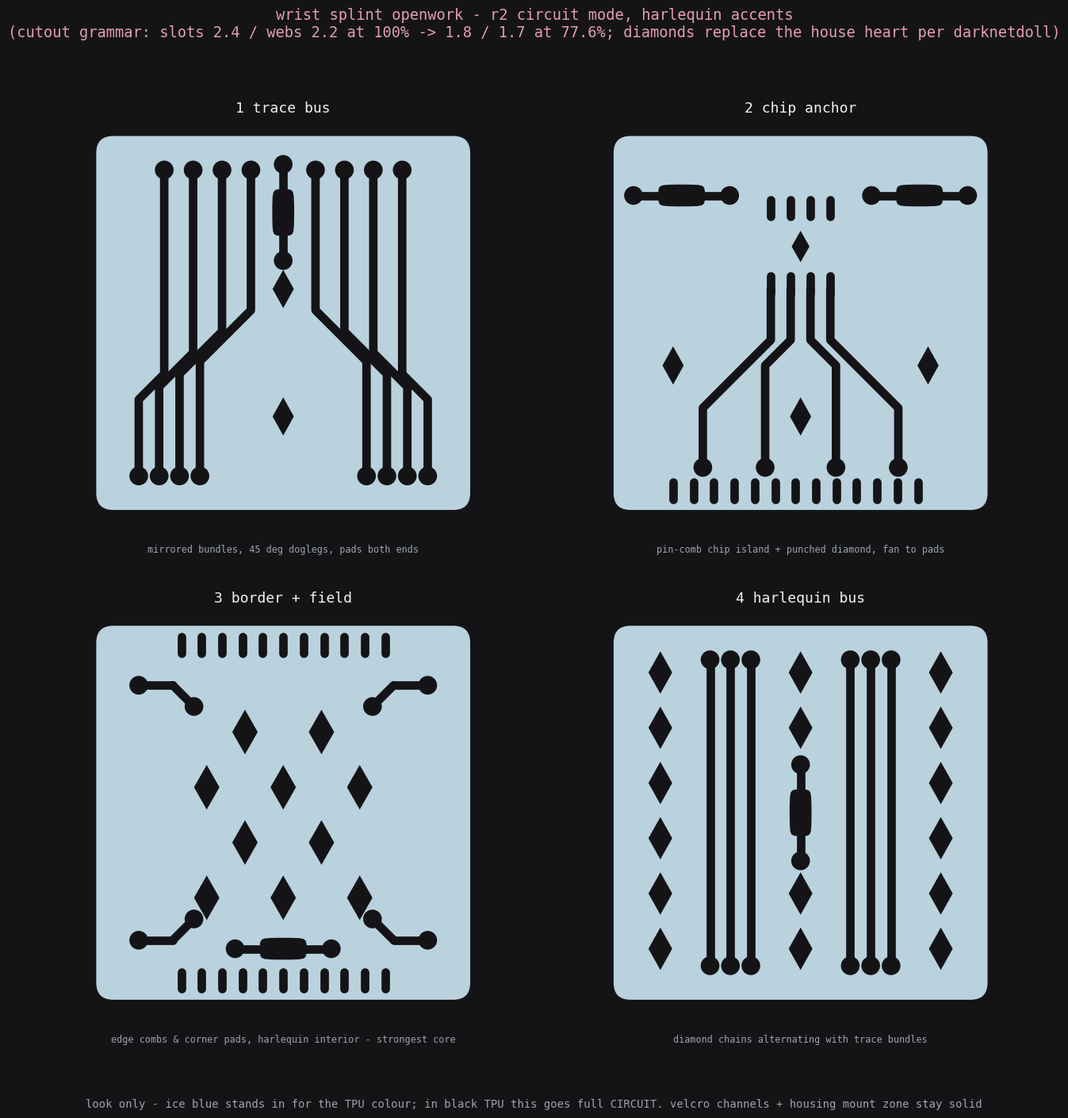

Write the Python code that produced this figure. (Note: this script raises an exception after producing the figure.)
"""Openwork concepts r2 — CIRCUIT mode with harlequin accents (no hearts,
darknetdoll's call 2026-10-14: diamonds replace the signature heart).

Clone of openwork_swatches.py (r1 stays untouched, per the HEXCODE working
method). Four 88 x 88 mm swatches of circuit-grammar CUTOUTS for the TPU
splint: traces are slots, pads are plain holes (an annular pad would drop
its centre), chips are solid islands implied by pin combs, resistors are
compound pad-lead-body slots. 45-degree doglegs, bundles, edge combs per
references/circuit.md; bundle pitch widened 3.4 -> 4.8 because in aperture
form the house pitch leaves a 1.0 web, under the floor.

All slots >= 2.4 mm and webs >= 2.2 mm at 100%, so >= 1.8 / 1.7 after the
77.6% slicer scale. Plate drawn ice blue to compare against r1; in black
TPU the same geometry goes full CIRCUIT.

Output: openwork-swatches-r2.png. Look only.
"""

import numpy as np
import matplotlib

matplotlib.use("Agg")
import matplotlib.pyplot as plt
from matplotlib.patches import Circle, Polygon, FancyBboxPatch

VOID = "#141416"
PLATE = "#BAD2DE"
PINK = "#E49CB4"
WHITE = "#F2F2F2"

TILE = 88.0
SLOT = 2.4          # trace slot width, mm at 100%
PITCH = 4.8         # bundle pitch (house 3.4 widened for aperture webs)
PAD_R = 2.2

FIG_DPI = 140


def lw_mm(ax, mm):
    """Line width in points for a stroke of `mm` data units on this axes."""
    px_per_mm = ax.get_window_extent().width / np.diff(ax.get_xlim())[0]
    return mm * px_per_mm * 72.0 / FIG_DPI


def tile_axes(ax, title, note):
    ax.set_xlim(-4, TILE + 4)
    ax.set_ylim(-15, TILE + 4)
    ax.set_aspect("equal")
    ax.axis("off")
    ax.add_patch(FancyBboxPatch((0, 0), TILE, TILE,
                                boxstyle="round,pad=0,rounding_size=4",
                                fc=PLATE, ec="none", zorder=1))
    ax.set_title(title, color=WHITE, fontsize=13, pad=6, family="monospace")
    ax.text(TILE / 2, -10, note, color="#9aa3ad", fontsize=8.5,
            ha="center", family="monospace")


def slot(ax, pts, w=SLOT):
    pts = np.asarray(pts, float)
    ax.plot(pts[:, 0], pts[:, 1], color=VOID, lw=lw_mm(ax, w),
            solid_capstyle="round", solid_joinstyle="round", zorder=2)


def pad(ax, x, y, r=PAD_R):
    ax.add_patch(Circle((x, y), r, fc=VOID, zorder=2))


def diamond(ax, x, y, w=5.0, h=9.0):
    ax.add_patch(Polygon([(x, y - h / 2), (x + w / 2, y),
                          (x, y + h / 2), (x - w / 2, y)], fc=VOID, zorder=3))


def resistor(ax, x, y, ang=0.0, body=(12.0, 5.6), lead=4.0):
    """THT resistor as one compound cutout: pad-lead-body-lead-pad."""
    ca, sa = np.cos(ang), np.sin(ang)
    L = body[0] / 2 + lead

    def at(dx, dy=0.0):
        return x + dx * ca - dy * sa, y + dx * sa + dy * ca
    slot(ax, [at(-L - PAD_R * 0.4), at(L + PAD_R * 0.4)])
    pad(ax, *at(-L - PAD_R * 0.6))
    pad(ax, *at(L + PAD_R * 0.6))
    t = np.linspace(0, 2 * np.pi, 24)
    bx = body[0] / 2 * np.tanh(1.6 * np.cos(t))   # rounded-rect-ish
    by = body[1] / 2 * np.tanh(1.6 * np.sin(t))
    ax.add_patch(Polygon(np.c_[x + bx * ca - by * sa,
                               y + bx * sa + by * ca], fc=VOID, zorder=2))


def dogleg(x0, y0, y_jog, dx, y1):
    """Canonical fan move: vertical, 45-degree jog of dx, vertical.
    The diagonal advances toward y1, whichever direction that is."""
    d = 1.0 if y1 >= y0 else -1.0
    return [(x0, y0), (x0, y_jog), (x0 + dx, y_jog + abs(dx) * d), (x0 + dx, y1)]


def comb(ax, y, x0, x1, up=True, step=4.8, length=4.0):
    for x in np.arange(x0, x1, step):
        slot(ax, [(x, y), (x, y + (length if up else -length))])


def chip(ax, cx, cy, w=20.0, h=14.0, pins=4):
    """Solid island implied by pin combs top+bottom; punched diamond centre."""
    xs = np.linspace(cx - w / 2 + 3, cx + w / 2 - 3, pins)
    for x in xs:
        slot(ax, [(x, cy + h / 2), (x, cy + h / 2 + 4)])
        slot(ax, [(x, cy - h / 2), (x, cy - h / 2 - 4)])
    diamond(ax, cx, cy, 4.2, 7.4)
    return xs


# ---------------------------------------------------------------- tiles

def t_bus(ax):
    """Mirrored trace bus, diamonds at the jog corners, resistor punctuation."""
    for side in (0, 1):
        xs = 10 + np.arange(4) * PITCH
        for i, x0 in enumerate(xs):
            x = x0 if side == 0 else TILE - x0
            dx = (6 + 2 * i) * (1 if side == 0 else -1)
            p = dogleg(x, 8, 26 + 3 * i, dx, TILE - 8)
            slot(ax, p)
            pad(ax, x, 8)
            pad(ax, x + dx, TILE - 8)
    for y in (22, 52):
        diamond(ax, TILE / 2, y)
    resistor(ax, TILE / 2, 70, ang=np.pi / 2)


def t_chip(ax):
    """Chip anchor: pins fan to bottom pads, diamonds ride the open field."""
    xs = chip(ax, TILE / 2, TILE - 26)
    drops = [-16, -6, 6, 16]
    for x, dx in zip(xs, drops):
        p = dogleg(x, TILE - 36, TILE - 48, dx, 10)
        slot(ax, p)
        pad(ax, x + dx, 10)
    resistor(ax, 16, TILE - 14, ang=0)
    resistor(ax, TILE - 16, TILE - 14, ang=0)
    for x, y in [(14, 34), (TILE - 14, 34), (TILE / 2, 22)]:
        diamond(ax, x, y)
    comb(ax, 2.5, 14, TILE - 12, up=True)


def t_border(ax):
    """Overlay grammar: combs + corner pad clusters, harlequin interior."""
    comb(ax, 2.5, 20, TILE - 18, up=True)
    comb(ax, TILE - 2.5, 20, TILE - 18, up=False)
    for side in (0, 1):
        for cy in (14, TILE - 14):
            cx = 10 if side == 0 else TILE - 10
            sgn = 1 if side == 0 else -1
            pad(ax, cx, cy)
            slot(ax, [(cx, cy), (cx + sgn * 8, cy)])
            slot(ax, [(cx + sgn * 8, cy),
                      (cx + sgn * 13, cy + (5 if cy < TILE / 2 else -5))])
            pad(ax, cx + sgn * 13, cy + (5 if cy < TILE / 2 else -5))
    for j, y in enumerate(np.arange(24, TILE - 18, 13)):
        for x in np.arange(26 + (j % 2) * 9, TILE - 20, 18):
            diamond(ax, x, y, 6.0, 10.5)
    resistor(ax, TILE / 2, 12, ang=0)


def t_columns(ax):
    """Alternating columns: harlequin chains and 3-trace bundles."""
    cols = np.arange(11, TILE - 6, 16.5)
    for i, cx in enumerate(cols):
        if i % 2 == 0:
            for y in np.arange(12, TILE - 8, 13):
                if abs(cx - TILE / 2) < 1 and 28 < y < 60:
                    continue  # clearance for the centre resistor
                diamond(ax, cx, y, 5.6, 10.0)
        else:
            for k in (-1, 0, 1):
                x = cx + k * PITCH
                slot(ax, [(x, 8), (x, TILE - 8)])
                pad(ax, x, 8)
                pad(ax, x, TILE - 8)
    resistor(ax, TILE / 2, TILE / 2, ang=np.pi / 2)


TILES = [
    (t_bus, "1 trace bus", "mirrored bundles, 45 deg doglegs, pads both ends"),
    (t_chip, "2 chip anchor", "pin-comb chip island + punched diamond, fan to pads"),
    (t_border, "3 border + field", "edge combs & corner pads, harlequin interior - strongest core"),
    (t_columns, "4 harlequin bus", "diamond chains alternating with trace bundles"),
]

fig, axes = plt.subplots(2, 2, figsize=(13.2, 14.2))
fig.patch.set_facecolor(VOID)
fig.suptitle("wrist splint openwork - r2 circuit mode, harlequin accents\n"
             "(cutout grammar: slots 2.4 / webs 2.2 at 100% -> 1.8 / 1.7 at 77.6%; "
             "diamonds replace the house heart per darknetdoll)",
             color=PINK, fontsize=13.5, family="monospace", y=0.985)
fig.text(0.5, 0.008,
         "look only - ice blue stands in for the TPU colour; in black TPU this "
         "goes full CIRCUIT. velcro channels + housing mount zone stay solid",
         color="#9aa3ad", fontsize=10, ha="center", family="monospace")
fig.tight_layout(rect=(0, 0.02, 1, 0.94))
fig.canvas.draw()  # settle axes extents so lw_mm calibrates correctly
for (fn, title, note), ax in zip(TILES, axes.flat):
    ax.set_facecolor(VOID)
    tile_axes(ax, title, note)
    fn(ax)
out = __file__.replace("openwork_swatches_r2.py", "openwork-swatches-r2.png")
fig.savefig(out, dpi=FIG_DPI, facecolor=VOID)
print("wrote", out)
